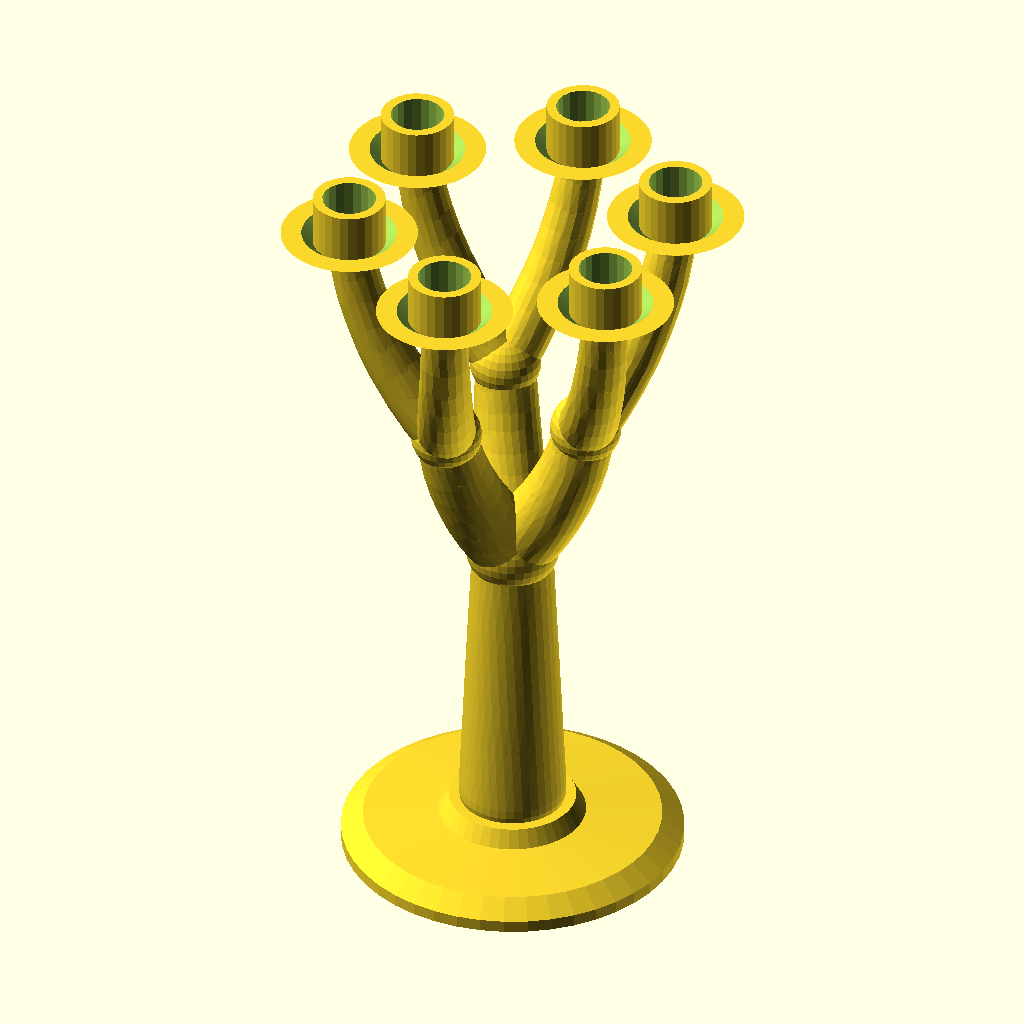
Cell 1: the model at its default parameters.
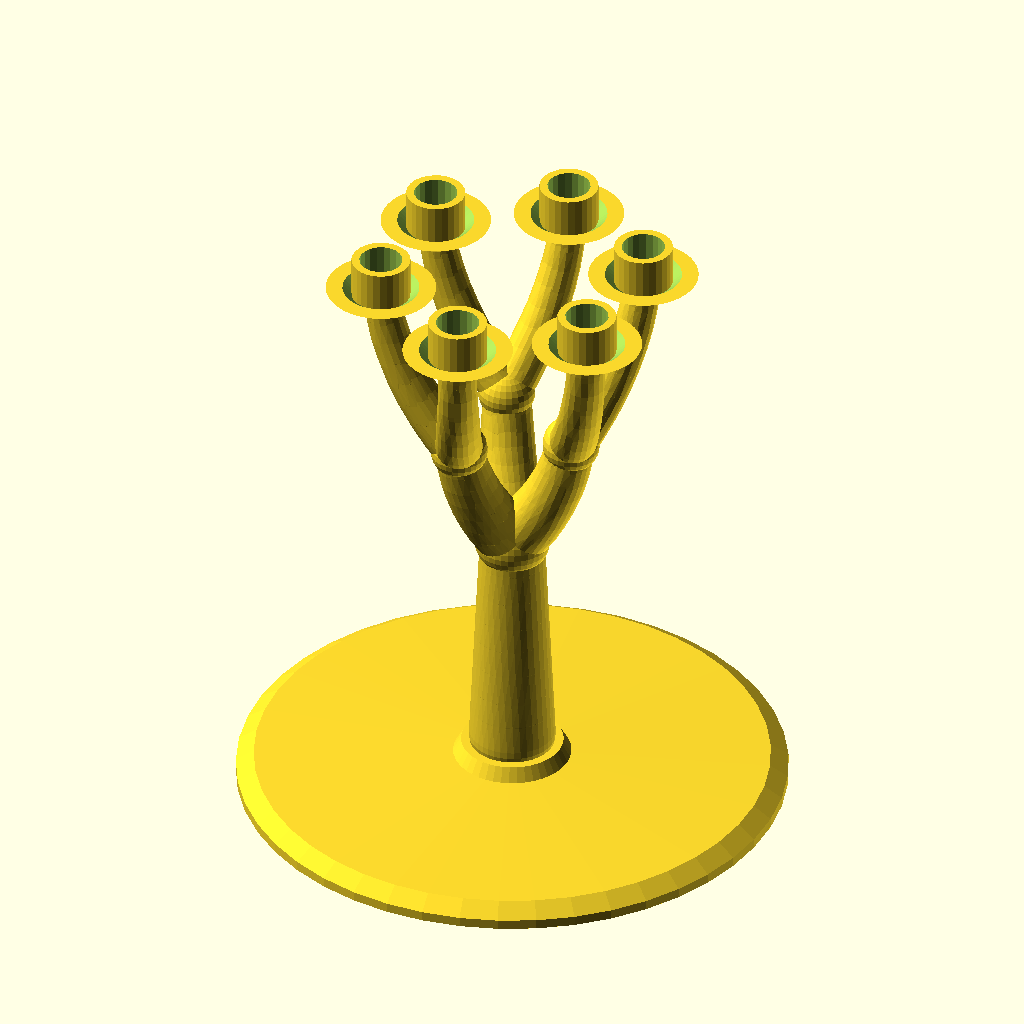
Cell 2: BASE_R = 1.4 (everything else at default).
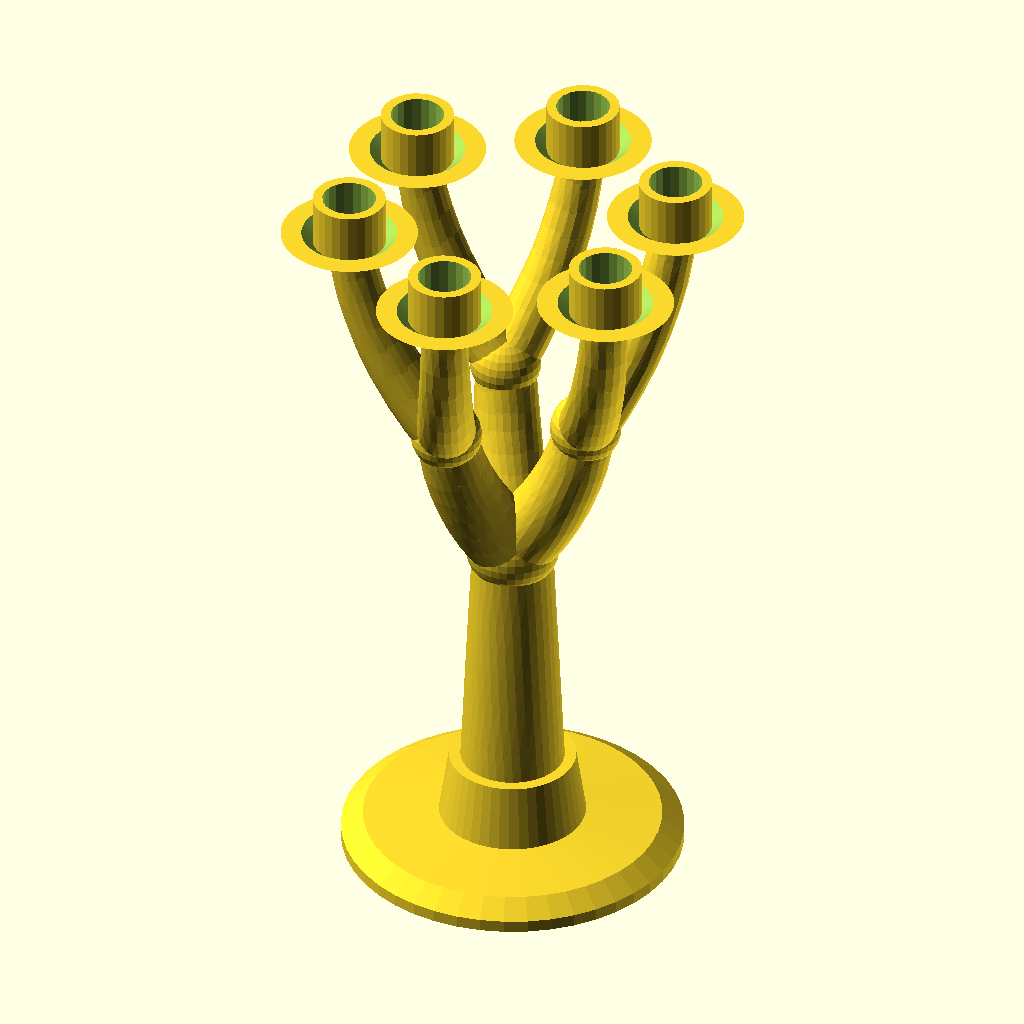
Cell 3 — BASE_H set to 0.4, the other parameters unchanged.
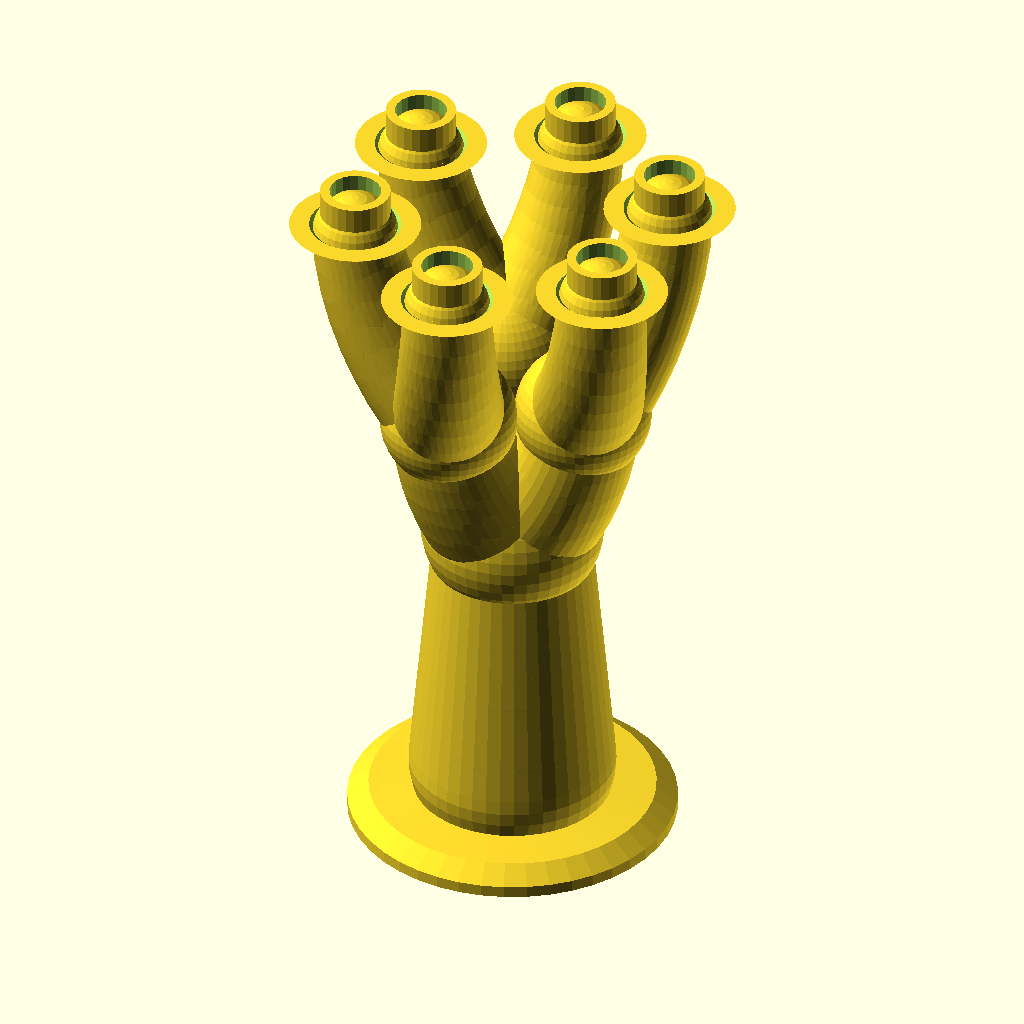
Cell 4 — TRUNK_R set to 0.44, the other parameters unchanged.
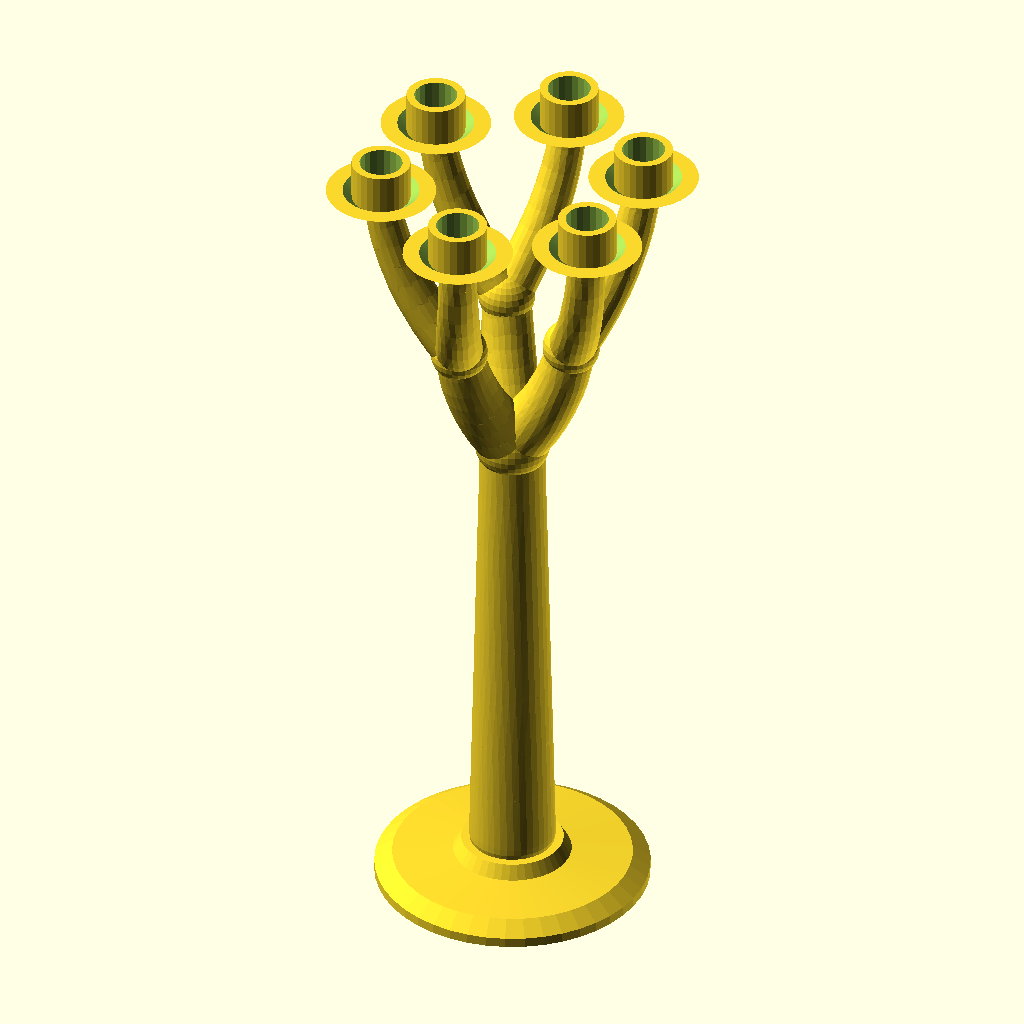
Cell 5 — TRUNK_LEN set to 2.4, the other parameters unchanged.
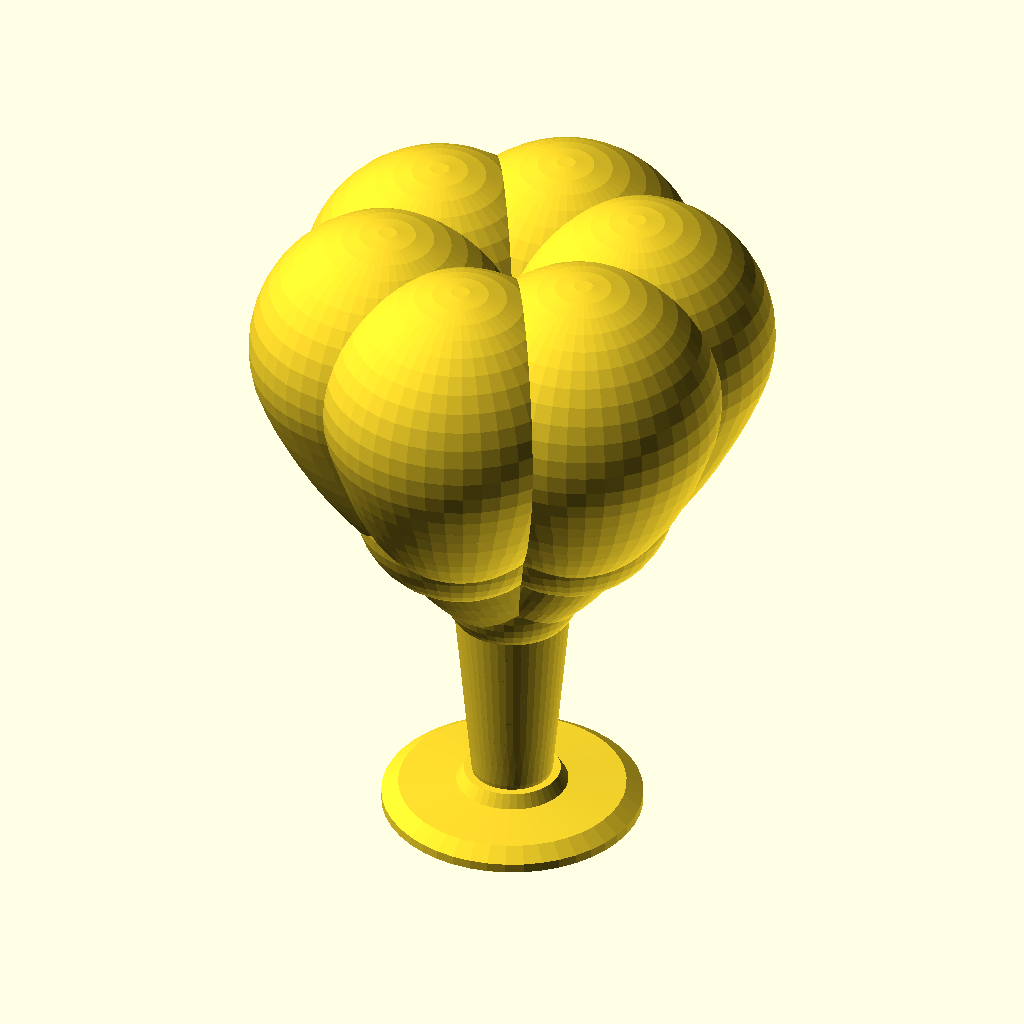
Cell 6 — TAPER set to 1.5, the other parameters unchanged.
The same orthographic view direction (rotation 55°, 0°, 25°; colour scheme Cornfield) for every cell, with the view re-fitted per cell, so scale and position can differ between cells.
OpenSCAD source file tools/forge/bakeoff/src/openscad/B5_candelabra.scad:
// B5 candelabra — recursion / grammar power
// base -> trunk -> 3 arms -> 2 arms each -> 6 sconces, radii x0.75 per
// generation. One recursive module, one arc function; the shape of the whole
// thing lives in six constants.

include <dice_common.scad>

// --- density: set ONCE ------------------------------------------------------
$fa = 8;
$fs = 0.035;
// Chord-driven, so a thick limb gets more fragments than a thin one and the
// facet SIZE stays constant up the tree: r=0.22 -> 39 fragments, r=0.093 -> 16.

// --- dimensions -------------------------------------------------------------
BASE_R    = 0.70;
BASE_H    = 0.20;
TRUNK_R   = 0.22;
TRUNK_LEN = 1.20;
TAPER     = 0.75;   // radius multiplier per generation

N_ARM_1   = 3;      // trunk splits into 3
N_ARM_2   = 2;      // each arm splits into 2

// Arms are circular arcs specified by their tilt from vertical at each end:
// they leave the fork at a wide spread and stand back up as they run out.
G1_TILT   = [42, 10];  G1_LEN = 0.76;   // spread 42 deg, in the 35-45 band
G2_TILT   = [44,  8];  G2_LEN = 0.97;
AZ_SPLIT  = 54;     // half-angle of the second fork, chosen so the six pans
                    // land ~60 deg apart on a ~0.65 circle and do not touch

N_SEG     = 8;      // struts per arc
JOINT     = 1.18;   // fork balls are this much fatter than the limb, which is
                    // what turns a hard V into a blended junction

PAN_R     = 0.28;   // drip-pan radius
PAN_H     = 0.09;
CUP_R     = 0.15;   // must be >= the dish cutter's bottom radius, see sconce()
CUP_H     = 0.26;
TRUNK_Z0  = 0.24;   // high enough that the trunk's own end-sphere (r 0.22)
                    // stays above z=0 instead of poking out under the base

// ===========================================================================
// arc geometry: tilt varies linearly with arc length, i.e. a circular arc,
// integrated in closed form. `s` is distance along the arc.
// ===========================================================================
function arc_pt(p0, azim, t0, t1, len, s) =
    let (k  = (t1 - t0) / len,                        // deg of tilt per unit
         dh = abs(k) < 1e-9 ? s * sin(t0)
                            : (cos(t0) - cos(t0 + k * s)) * 180 / (PI * k),
         dz = abs(k) < 1e-9 ? s * cos(t0)
                            : (sin(t0 + k * s) - sin(t0)) * 180 / (PI * k))
    p0 + [dh * cos(azim), dh * sin(azim), dz];

function arc_polyline(p0, azim, t0, t1, len, n) =
    [for (i = [0 : n]) arc_pt(p0, azim, t0, t1, len, len * i / n)];

// ===========================================================================
// the grammar
// ===========================================================================
module limb(p0, azim, tilt, len, rad, gen) {
    tip = arc_pt(p0, azim, tilt[0], tilt[1], len, len);
    r1  = rad * TAPER;

    strut_chain(arc_polyline(p0, azim, tilt[0], tilt[1], len, N_SEG), rad, r1);

    if (gen < 2) {
        // a ball at the fork, fatter than either limb, so the union reads as a
        // blend instead of a seam
        translate(tip) sphere(r1 * JOINT);

        if (gen == 0)
            for (i = [0 : N_ARM_1 - 1])
                limb(tip, i * 360 / N_ARM_1, G1_TILT, G1_LEN, r1, 1);
        else
            for (i = [0 : N_ARM_2 - 1])
                limb(tip, azim + (i * 2 - 1) * AZ_SPLIT, G2_TILT, G2_LEN, r1, 2);
    } else {
        translate(tip - [0, 0, 0.04]) sconce();
    }
}

// Drip-pan plus candle cup, level however the arm arrives.
// ORDER MATTERS: hollow the pan and hollow the cup SEPARATELY, then union.
// Differencing the dish out of (pan + cup) instead cuts straight through the
// cup, because the dish cutter is a solid cone wider than the cup -- the model
// still looks right in a render and still exports, but the cup is sliced into
// a floating ring and the genus jumps. Caught by the genus/Euler readout, not
// by eye.
module sconce() {
    union() {
        difference() {
            cylinder(r1 = PAN_R * 0.55, r2 = PAN_R, h = PAN_H);
            translate([0, 0, 0.045])
                cylinder(r1 = CUP_R - 0.01, r2 = PAN_R - 0.03, h = PAN_H);
        }
        difference() {
            cylinder(r = CUP_R, h = CUP_H);
            translate([0, 0, 0.06]) cylinder(r = CUP_R - 0.04, h = CUP_H);
        }
    }
}

module base() {
    rotate_extrude()
        polygon([[0, 0], [BASE_R, 0], [BASE_R, 0.05], [BASE_R - 0.09, 0.11],
                 [0.30, 0.13], [0.26, BASE_H], [0, BASE_H]]);
}

union() {
    base();
    limb([0, 0, TRUNK_Z0], 0, [0, 0], TRUNK_LEN, TRUNK_R, 0);
}

echo(str("gen-2 tip radius / height check: ",
         arc_pt(arc_pt([0, 0, TRUNK_Z0], 0, 0, 0, TRUNK_LEN, TRUNK_LEN),
                0, G1_TILT[0], G1_TILT[1], G1_LEN, G1_LEN)));
Parameter table extracted from the source (name, type, default, range or options):
BASE_R: number, default 0.7
BASE_H: number, default 0.2
TRUNK_R: number, default 0.22
TRUNK_LEN: number, default 1.2
TAPER: number, default 0.75
N_ARM_1: number, default 3
N_ARM_2: number, default 2
AZ_SPLIT: number, default 54
N_SEG: number, default 8
JOINT: number, default 1.18
PAN_R: number, default 0.28
PAN_H: number, default 0.09
CUP_R: number, default 0.15
CUP_H: number, default 0.26
TRUNK_Z0: number, default 0.24
